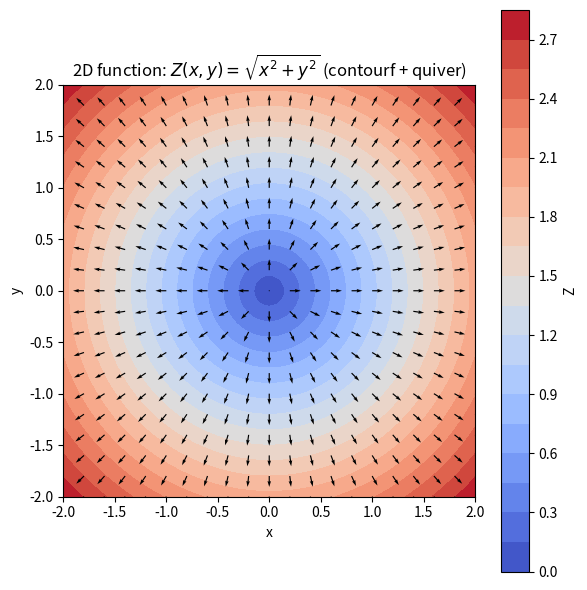

This chart was generated by the following Python code: (Note: this script raises an exception after producing the figure.)

import numpy as np
import matplotlib.pyplot as plt
 
 
def make_grid(start=-2, stop=2, numpoints=101):
    coords = np.linspace(start, stop, numpoints)
    x, y = np.meshgrid(coords, coords)
    return x, y
 
 
def scalar_field(x, y):
    """Z = sqrt(x^2 + y^2)."""
    return np.sqrt(x**2 + y**2)
 
 
def plot_contour_quiver(x, y, z, skip=5, fname='G2_contour_quiver.png'):
    dy, dx = np.gradient(z)  # np.gradient returns d/d(axis0), d/d(axis1)
 
    plt.figure(figsize=(6, 6))
    plt.gca().set_aspect('equal', adjustable='box')
    plt.xlabel('x')
    plt.ylabel('y')
    plt.title(r'2D function: $Z(x,y)=\sqrt{x^2+y^2}$ (contourf + quiver)')
 
    plt.contourf(x, y, z, 20)
    plt.set_cmap('coolwarm')
    plt.colorbar(label='Z')
 
    x_s, y_s = x[::skip, ::skip], y[::skip, ::skip]
    dx_s, dy_s = dx[::skip, ::skip], dy[::skip, ::skip]
    plt.quiver(x_s, y_s, dx_s, dy_s, color='k')  # auto-scaled arrow length
 
    plt.tight_layout()
    plt.savefig(f'/home/claude/graphical/{fname}', dpi=150, bbox_inches='tight')
    plt.close()
 
 
def plot_contour_vs_contourf(x, y, z, fname='G2_contour_vs_contourf.png'):
    """Side-by-side comparison of contour() and contourf(), plus combined."""
    fig, axes = plt.subplots(1, 3, figsize=(16, 5.2))
 
    c0 = axes[0].contourf(x, y, z, 20, cmap='coolwarm')
    axes[0].set_title('contourf() only (filled)')
    fig.colorbar(c0, ax=axes[0], label='Z')
 
    c1 = axes[1].contour(x, y, z, 10, cmap='coolwarm')
    axes[1].clabel(c1, inline=True, fontsize=7)
    axes[1].set_title('contour() only (lines)')
 
    c2 = axes[2].contourf(x, y, z, 20, cmap='coolwarm')
    c3 = axes[2].contour(x, y, z, 10, colors='k', linewidths=0.6)
    axes[2].clabel(c3, inline=True, fontsize=7)
    axes[2].set_title('Both combined')
    fig.colorbar(c2, ax=axes[2], label='Z')
 
    for ax in axes:
        ax.set_aspect('equal', adjustable='box')
        ax.set_xlabel('x')
        ax.set_ylabel('y')
 
    fig.suptitle(r'$Z(x,y)=\sqrt{x^2+y^2}$: contourf vs. contour')
    fig.tight_layout()
    fig.savefig(f'/home/claude/graphical/{fname}', dpi=150, bbox_inches='tight')
    plt.close(fig)
 
 
def main():
    x, y = make_grid()
    z = scalar_field(x, y)
    plot_contour_quiver(x, y, z)
    plot_contour_vs_contourf(x, y, z)
    print('Saved G2_contour_quiver.png and G2_contour_vs_contourf.png')
 
 
if __name__ == '__main__':
    main()
